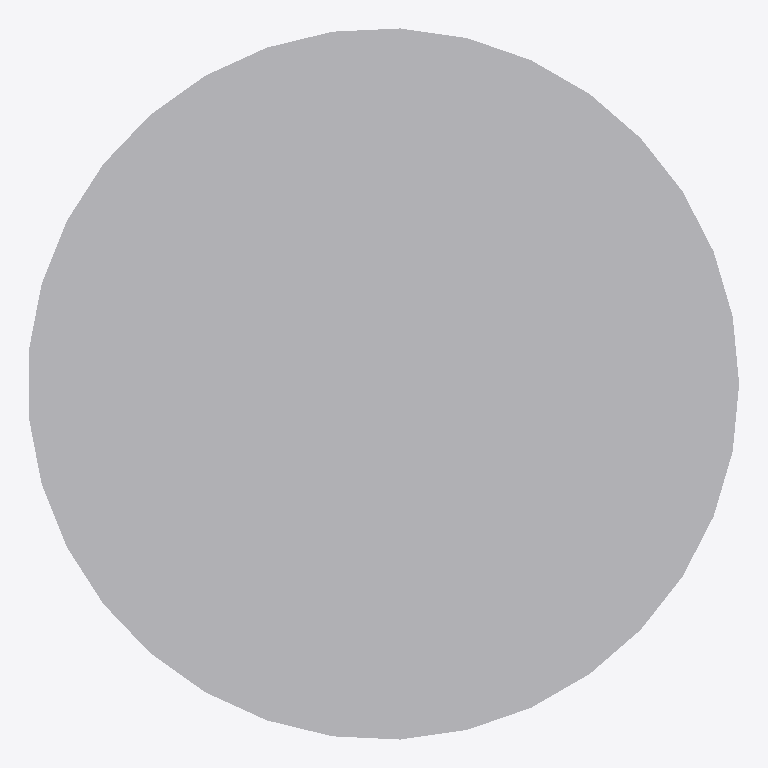
Plan cut of the same IFC building model at storey 'Port De Barcelona' (level 0.00 m, cut at 1.40 m), seen from above with north up, elements coloured by IFC class: 1 other element (light grey). Cut surfaces are drawn darker.
Extent 0.2 m × 0.2 m × 6.1 m (x, y, z). Storeys (1): Port De Barcelona at 0.00 m. Elements (1): 1 IfcFlowTerminal.

HEADER;
FILE_DESCRIPTION(('ViewDefinition [CoordinationView_V2.0]'),'2;1');
FILE_NAME('','',(''),(''),'','','');
FILE_SCHEMA(('IFC2X3'));
ENDSEC;
DATA;
#105=IFCPROJECT('34UKVHeH5CHvrwyycS_2aZ',$,'Port De Barcelona',$,$,'Port De Barcelona','Port De Barcelona',(#97),#92);
#130=IFCSITE('34UKVHeH5CHvrwyycS_2aX',$,'Default',$,$,#127,$,$,.ELEMENT.,(42,21,31,181945),(-71,-3,-24,-263305),0.0,$,$);
#115=IFCBUILDING('34UKVHeH5CHvrwyycS_2aY',$,'Port De Barcelona',$,$,#32,$,'Port De Barcelona',.ELEMENT.,$,$,$);
#124=IFCBUILDINGSTOREY('34UKVHeH5CHvrwyybZ1_NS',$,'Port De Barcelona',$,'Level:8mm Head',#122,$,'Port De Barcelona',.ELEMENT.,0.0);
#197=IFCFLOWTERMINAL('17o7wfm2n4wgtEkqv$RehW',$,'APBCN-URB-MOB-Farola_Cilindrica_Simple:Tipo1:238028',$,'APBCN-URB-MOB-Farola_Cilindrica_Simple:Tipo1',#195,#190,'238028');
ENDSEC;
